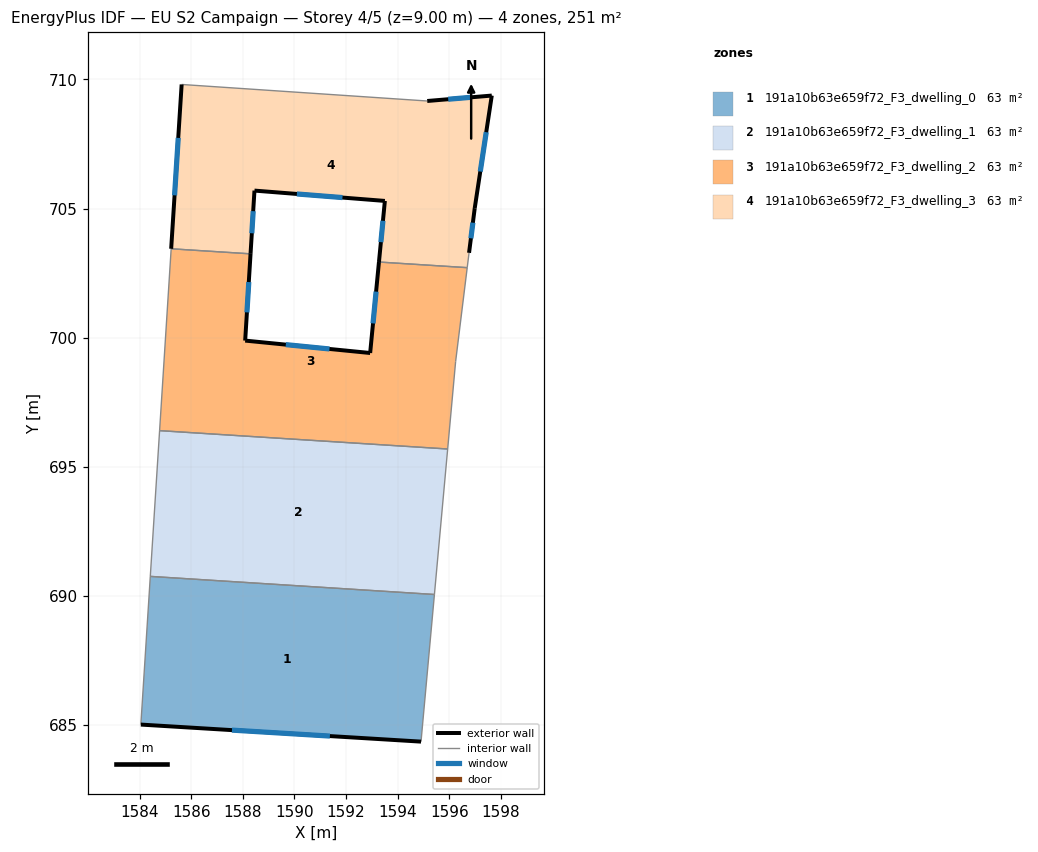
=== STOREY PLAN SPEC (per zone: floor XY polygon, exterior-wall plan segments, windows/doors) ===
zone 1: 191a10b63e659f72_F3_dwelling_0  (62.8 m²)
  floor: (1595.42, 690.05) (1594.90, 684.36) (1584.05, 685.01) (1584.42, 690.75)
  exterior wall: (1584.05, 685.01) – (1594.90, 684.36)  [10.9 m]
    window: (1587.58, 684.80) – (1591.37, 684.57)  [4.0 m²]
  interior walls: 3
zone 2: 191a10b63e659f72_F3_dwelling_1  (62.8 m²)
  floor: (1595.93, 695.69) (1595.42, 690.05) (1584.42, 690.75) (1584.78, 696.40)
  interior walls: 4
zone 3: 191a10b63e659f72_F3_dwelling_2  (62.8 m²)
  floor: (1596.69, 702.71) (1596.24, 699.07) (1595.93, 695.69) (1584.78, 696.40) (1585.23, 703.44) (1588.30, 703.25) (1588.09, 699.88) (1592.93, 699.41) (1593.27, 702.93)
  exterior wall: (1588.09, 699.88) – (1588.30, 703.25)  [3.4 m]
    window: (1588.16, 700.98) – (1588.23, 702.15)  [1.2 m²]
  exterior wall: (1592.93, 699.41) – (1588.09, 699.88)  [4.9 m]
    window: (1591.36, 699.56) – (1589.67, 699.73)  [1.8 m²]
  exterior wall: (1593.27, 702.93) – (1592.93, 699.41)  [3.5 m]
    window: (1593.16, 701.78) – (1593.04, 700.55)  [1.3 m²]
  interior walls: 6
zone 4: 191a10b63e659f72_F3_dwelling_3  (62.8 m²)
  floor: (1597.64, 709.37) (1596.98, 705.01) (1596.76, 703.28) (1596.69, 702.71) (1593.27, 702.93) (1593.50, 705.29) (1588.45, 705.69) (1588.30, 703.25) (1585.23, 703.44) (1585.63, 709.80) (1595.14, 709.16)
  exterior wall: (1596.76, 703.28) – (1596.98, 705.01)  [1.7 m]
    window: (1596.83, 703.85) – (1596.91, 704.45)  [0.6 m²]
  exterior wall: (1593.50, 705.29) – (1593.27, 702.93)  [2.4 m]
    window: (1593.43, 704.52) – (1593.35, 703.70)  [0.9 m²]
  exterior wall: (1588.45, 705.69) – (1593.50, 705.29)  [5.1 m]
    window: (1590.09, 705.56) – (1591.86, 705.42)  [1.9 m²]
  exterior wall: (1588.30, 703.25) – (1588.45, 705.69)  [2.5 m]
    window: (1588.35, 704.04) – (1588.40, 704.90)  [0.9 m²]
  exterior wall: (1585.63, 709.80) – (1585.23, 703.44)  [6.4 m]
    window: (1585.50, 707.73) – (1585.36, 705.51)  [2.3 m²]
  exterior wall: (1597.64, 709.37) – (1595.14, 709.16)  [2.5 m]
    window: (1596.83, 709.31) – (1595.96, 709.23)  [0.9 m²]
  exterior wall: (1596.98, 705.01) – (1597.64, 709.37)  [4.4 m]
    window: (1597.20, 706.43) – (1597.43, 707.96)  [1.6 m²]
  interior walls: 4

=== DERIVED (storey summary) ===
Building: EU S2 Campaign
Storey: 4 of 5  (floor level z = 9.00 m)
Storey gross floor area: 251.1 m²
Zones on this storey: 4
  - 191a10b63e659f72_F3_dwelling_0: floor 62.8 m²; exterior wall 10.9 m (32.6 m²); 1 window(s) 4.0 m²; WWR 12.2%
  - 191a10b63e659f72_F3_dwelling_1: floor 62.8 m²
  - 191a10b63e659f72_F3_dwelling_2: floor 62.8 m²; exterior wall 11.8 m (35.3 m²); 3 window(s) 4.3 m²; WWR 12.2%
  - 191a10b63e659f72_F3_dwelling_3: floor 62.8 m²; exterior wall 24.9 m (74.8 m²); 7 window(s) 9.1 m²; WWR 12.2%
Zone adjacency (shared interzone walls):
  - 191a10b63e659f72_F3_dwelling_0 ↔ 191a10b63e659f72_F3_dwelling_1
  - 191a10b63e659f72_F3_dwelling_1 ↔ 191a10b63e659f72_F3_dwelling_2
  - 191a10b63e659f72_F3_dwelling_2 ↔ 191a10b63e659f72_F3_dwelling_3